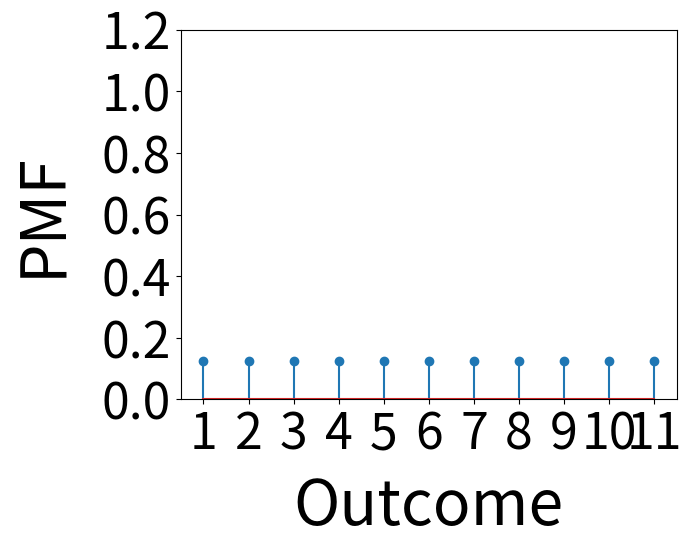

Generate this figure with matplotlib:
import numpy as np
import matplotlib.pyplot as plt

n=11
pmf = np.full((n,), 1/8)

fig, ax = plt.subplots()
ax.stem(np.arange(1, n+1), pmf)

ax.set_xlabel('Outcome', fontsize="45", labelpad=10)
ax.set_ylabel('PMF', fontsize="45", labelpad=20)
ax.set_xticks(np.arange(1, n+1))
ax.set_xticks(np.arange(1, n+1))
ax.set_ylim([0, 1.2])
plt.xticks(fontsize=36)
plt.yticks(fontsize=36)
ax.set_xticklabels(np.arange(1, n+1))
plt.show()
